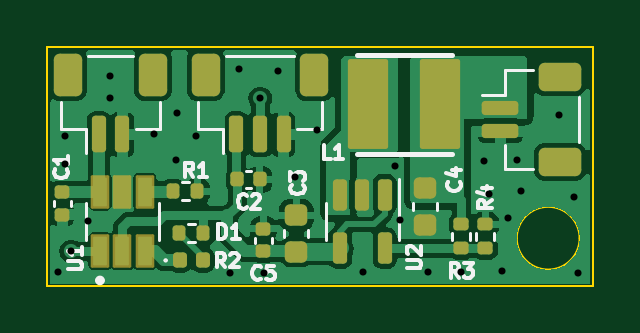
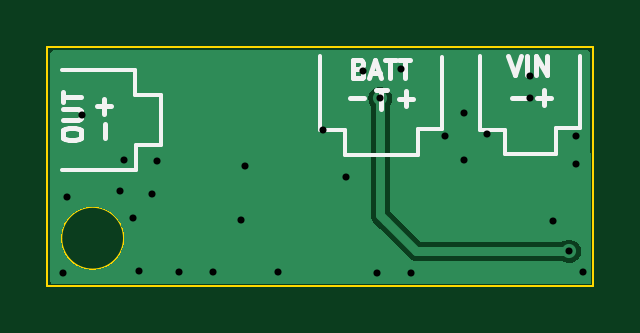
Circuit board: 11 layer files. Board 23.1 x 10.1 mm.
- bottom_copper: Mouse_charger-B_Cu.gbr (10652 bytes)
- bottom_mask: Mouse_charger-B_Mask.gbr (478 bytes)
- paste: Mouse_charger-B_Paste.gbr (473 bytes)
- bottom_silk: Mouse_charger-B_SilkS.gbr (4739 bytes)
- outline: Mouse_charger-Edge_Cuts.gbr (799 bytes)
- top_copper: Mouse_charger-F_Cu.gbr (51267 bytes)
- top_mask: Mouse_charger-F_Mask.gbr (4225 bytes)
- paste: Mouse_charger-F_Paste.gbr (4143 bytes)
- top_silk: Mouse_charger-F_SilkS.gbr (18741 bytes)
- drill: Mouse_charger-NPTH.drl (29 bytes)
- drill: Mouse_charger-PTH.drl (516 bytes)

=== bottom_copper: Mouse_charger-B_Cu.gbr (10652 bytes, source omitted) ===
=== bottom_mask: Mouse_charger-B_Mask.gbr ===
%TF.GenerationSoftware,KiCad,Pcbnew,7.0.10*%
%TF.CreationDate,2024-01-27T16:24:37+01:00*%
%TF.ProjectId,Mouse_charger,4d6f7573-655f-4636-9861-726765722e6b,rev?*%
%TF.SameCoordinates,Original*%
%TF.FileFunction,Soldermask,Bot*%
%TF.FilePolarity,Negative*%
%FSLAX46Y46*%
G04 Gerber Fmt 4.6, Leading zero omitted, Abs format (unit mm)*
G04 Created by KiCad (PCBNEW 7.0.10) date 2024-01-27 16:24:37*
%MOMM*%
%LPD*%
G01*
G04 APERTURE LIST*
G04 APERTURE END LIST*
M02*

=== paste: Mouse_charger-B_Paste.gbr ===
%TF.GenerationSoftware,KiCad,Pcbnew,7.0.10*%
%TF.CreationDate,2024-01-27T16:24:37+01:00*%
%TF.ProjectId,Mouse_charger,4d6f7573-655f-4636-9861-726765722e6b,rev?*%
%TF.SameCoordinates,Original*%
%TF.FileFunction,Paste,Bot*%
%TF.FilePolarity,Positive*%
%FSLAX46Y46*%
G04 Gerber Fmt 4.6, Leading zero omitted, Abs format (unit mm)*
G04 Created by KiCad (PCBNEW 7.0.10) date 2024-01-27 16:24:37*
%MOMM*%
%LPD*%
G01*
G04 APERTURE LIST*
G04 APERTURE END LIST*
M02*

=== bottom_silk: Mouse_charger-B_SilkS.gbr ===
%TF.GenerationSoftware,KiCad,Pcbnew,7.0.10*%
%TF.CreationDate,2024-01-27T16:24:37+01:00*%
%TF.ProjectId,Mouse_charger,4d6f7573-655f-4636-9861-726765722e6b,rev?*%
%TF.SameCoordinates,Original*%
%TF.FileFunction,Legend,Bot*%
%TF.FilePolarity,Positive*%
%FSLAX46Y46*%
G04 Gerber Fmt 4.6, Leading zero omitted, Abs format (unit mm)*
G04 Created by KiCad (PCBNEW 7.0.10) date 2024-01-27 16:24:37*
%MOMM*%
%LPD*%
G01*
G04 APERTURE LIST*
%ADD10C,0.200000*%
%ADD11C,0.150000*%
G04 APERTURE END LIST*
D10*
X22472904Y-3741964D02*
X22472904Y-3589583D01*
X22472904Y-3589583D02*
X22434809Y-3513393D01*
X22434809Y-3513393D02*
X22358619Y-3437202D01*
X22358619Y-3437202D02*
X22206238Y-3399107D01*
X22206238Y-3399107D02*
X21939571Y-3399107D01*
X21939571Y-3399107D02*
X21787190Y-3437202D01*
X21787190Y-3437202D02*
X21711000Y-3513393D01*
X21711000Y-3513393D02*
X21672904Y-3589583D01*
X21672904Y-3589583D02*
X21672904Y-3741964D01*
X21672904Y-3741964D02*
X21711000Y-3818155D01*
X21711000Y-3818155D02*
X21787190Y-3894345D01*
X21787190Y-3894345D02*
X21939571Y-3932441D01*
X21939571Y-3932441D02*
X22206238Y-3932441D01*
X22206238Y-3932441D02*
X22358619Y-3894345D01*
X22358619Y-3894345D02*
X22434809Y-3818155D01*
X22434809Y-3818155D02*
X22472904Y-3741964D01*
X22472904Y-3056250D02*
X21825285Y-3056250D01*
X21825285Y-3056250D02*
X21749095Y-3018155D01*
X21749095Y-3018155D02*
X21711000Y-2980060D01*
X21711000Y-2980060D02*
X21672904Y-2903869D01*
X21672904Y-2903869D02*
X21672904Y-2751488D01*
X21672904Y-2751488D02*
X21711000Y-2675298D01*
X21711000Y-2675298D02*
X21749095Y-2637203D01*
X21749095Y-2637203D02*
X21825285Y-2599107D01*
X21825285Y-2599107D02*
X22472904Y-2599107D01*
X22472904Y-2332441D02*
X22472904Y-1875298D01*
X21672904Y-2103870D02*
X22472904Y-2103870D01*
X20682266Y-3843545D02*
X20682266Y-3234022D01*
X20707666Y-2802145D02*
X20707666Y-2192622D01*
X20402904Y-2497383D02*
X21012428Y-2497383D01*
D11*
X19405600Y-965200D02*
X19405600Y-2006600D01*
X19354800Y-5207000D02*
X22479000Y-5207000D01*
X18313400Y-2006600D02*
X18313400Y-4140200D01*
X19354800Y-4140200D02*
X18313400Y-4140200D01*
X19354800Y-4140200D02*
X19354800Y-5207000D01*
X19405600Y-965200D02*
X22479000Y-965200D01*
X19405600Y-2006600D02*
X18313400Y-2006600D01*
D10*
X9215631Y-1809495D02*
X8758488Y-1809495D01*
X8987060Y-2609495D02*
X8987060Y-1809495D01*
X9926879Y-895047D02*
X9812593Y-933142D01*
X9812593Y-933142D02*
X9774498Y-971238D01*
X9774498Y-971238D02*
X9736402Y-1047428D01*
X9736402Y-1047428D02*
X9736402Y-1161714D01*
X9736402Y-1161714D02*
X9774498Y-1237904D01*
X9774498Y-1237904D02*
X9812593Y-1276000D01*
X9812593Y-1276000D02*
X9888783Y-1314095D01*
X9888783Y-1314095D02*
X10193545Y-1314095D01*
X10193545Y-1314095D02*
X10193545Y-514095D01*
X10193545Y-514095D02*
X9926879Y-514095D01*
X9926879Y-514095D02*
X9850688Y-552190D01*
X9850688Y-552190D02*
X9812593Y-590285D01*
X9812593Y-590285D02*
X9774498Y-666476D01*
X9774498Y-666476D02*
X9774498Y-742666D01*
X9774498Y-742666D02*
X9812593Y-818857D01*
X9812593Y-818857D02*
X9850688Y-856952D01*
X9850688Y-856952D02*
X9926879Y-895047D01*
X9926879Y-895047D02*
X10193545Y-895047D01*
X9431641Y-1085523D02*
X9050688Y-1085523D01*
X9507831Y-1314095D02*
X9241164Y-514095D01*
X9241164Y-514095D02*
X8974498Y-1314095D01*
X8822117Y-514095D02*
X8364974Y-514095D01*
X8593546Y-1314095D02*
X8593546Y-514095D01*
X8212593Y-514095D02*
X7755450Y-514095D01*
X7984022Y-1314095D02*
X7984022Y-514095D01*
X10320545Y-2126933D02*
X9711022Y-2126933D01*
X8237745Y-2165033D02*
X7628222Y-2165033D01*
X7932983Y-2469795D02*
X7932983Y-1860271D01*
D11*
X6400800Y-3467100D02*
X7442200Y-3467100D01*
X11582400Y-3479800D02*
X11582400Y-355600D01*
X7442200Y-4559300D02*
X10515600Y-4546600D01*
X10515600Y-3479800D02*
X10515600Y-4546600D01*
X10515600Y-3479800D02*
X11582400Y-3479800D01*
X6400800Y-3467100D02*
X6400800Y-393700D01*
X7442200Y-3467100D02*
X7442200Y-4559300D01*
X1600200Y-4521200D02*
X3733800Y-4521200D01*
X3733800Y-3479800D02*
X3733800Y-4521200D01*
X4800600Y-3479800D02*
X4800600Y-355600D01*
X3733800Y-3479800D02*
X4800600Y-3479800D01*
X1600200Y-3429000D02*
X1600200Y-4521200D01*
X558800Y-3429000D02*
X1600200Y-3429000D01*
X558800Y-3429000D02*
X558800Y-355600D01*
D10*
X3437145Y-2152333D02*
X2827622Y-2152333D01*
X2395745Y-2126933D02*
X1786222Y-2126933D01*
X2090983Y-2431695D02*
X2090983Y-1822171D01*
X3602231Y-361695D02*
X3335564Y-1161695D01*
X3335564Y-1161695D02*
X3068898Y-361695D01*
X2802231Y-1161695D02*
X2802231Y-361695D01*
X2421279Y-1161695D02*
X2421279Y-361695D01*
X2421279Y-361695D02*
X1964136Y-1161695D01*
X1964136Y-1161695D02*
X1964136Y-361695D01*
%LPC*%
%LPD*%
M02*

=== outline: Mouse_charger-Edge_Cuts.gbr ===
%TF.GenerationSoftware,KiCad,Pcbnew,7.0.10*%
%TF.CreationDate,2024-01-27T16:24:37+01:00*%
%TF.ProjectId,Mouse_charger,4d6f7573-655f-4636-9861-726765722e6b,rev?*%
%TF.SameCoordinates,Original*%
%TF.FileFunction,Profile,NP*%
%FSLAX46Y46*%
G04 Gerber Fmt 4.6, Leading zero omitted, Abs format (unit mm)*
G04 Created by KiCad (PCBNEW 7.0.10) date 2024-01-27 16:24:37*
%MOMM*%
%LPD*%
G01*
G04 APERTURE LIST*
%TA.AperFunction,Profile*%
%ADD10C,0.100000*%
%TD*%
G04 APERTURE END LIST*
D10*
X22529800Y-8077200D02*
G75*
G03*
X19870674Y-8077200I-1329563J0D01*
G01*
X19870674Y-8077200D02*
G75*
G03*
X22529800Y-8077200I1329563J0D01*
G01*
X23114000Y0D02*
X23114000Y-10100000D01*
X0Y-10100000D02*
X23114000Y-10100000D01*
X0Y0D02*
X23114000Y0D01*
X0Y0D02*
X0Y-10100000D01*
M02*

=== top_copper: Mouse_charger-F_Cu.gbr (51267 bytes, source omitted) ===
=== top_mask: Mouse_charger-F_Mask.gbr (4225 bytes, source withheld) ===
=== paste: Mouse_charger-F_Paste.gbr (4143 bytes, source withheld) ===
=== top_silk: Mouse_charger-F_SilkS.gbr (18741 bytes, source omitted) ===
=== drill: Mouse_charger-NPTH.drl ===
M48
INCH
%
G90
G05
M30

=== drill: Mouse_charger-PTH.drl ===
M48
INCH
T1C0.0118
%
G90
G05
T1
X0.018Y-0.375
X0.029Y-0.147
X0.029Y-0.195
X0.04Y-0.34
X0.067Y-0.289
X0.105Y-0.047
X0.105Y-0.084
X0.177Y-0.145
X0.215Y-0.187
X0.216Y-0.109
X0.248Y-0.147
X0.304Y-0.376
X0.32Y-0.036
X0.355Y-0.085
X0.361Y-0.376
X0.384Y-0.04
X0.412Y-0.216
X0.45Y-0.137
X0.526Y-0.375
X0.58Y-0.197
X0.587Y-0.288
X0.634Y-0.374
X0.69Y-0.374
X0.727Y-0.189
X0.736Y-0.245
X0.757Y-0.372
X0.767Y-0.284
X0.783Y-0.188
X0.789Y-0.239
X0.853Y-0.113
X0.877Y-0.25
X0.884Y-0.376
M30

